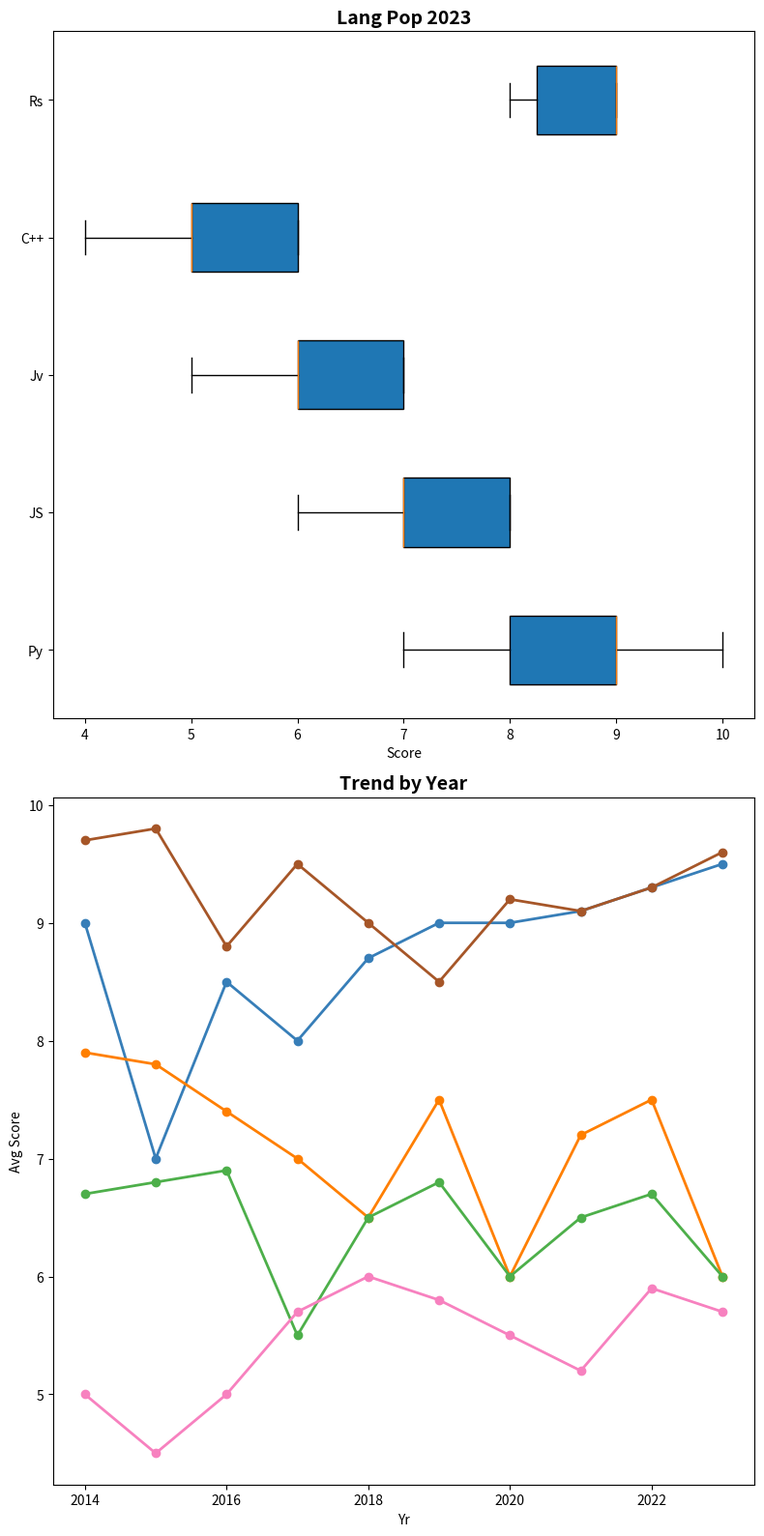

The script that saved this image:
import matplotlib.pyplot as plt
import numpy as np

languages = ['Py', 'JS', 'Jv', 'C++', 'Rs']
python_scores = [9, 8, 7, 10, 9, 9, 8, 10, 8, 9]
javascript_scores = [8, 6, 7, 7, 8, 7, 6, 8, 8, 7]
java_scores = [6, 7, 6, 7, 6, 5, 6, 7, 7, 6]
cplusplus_scores = [5, 6, 6, 5, 5, 5, 4, 6, 6, 5]
rust_scores = [9, 9, 8, 9, 9, 8, 9, 9, 9, 8]
years = np.arange(2014, 2024)
avg_scores = {
    'Py': [9, 7, 8.5, 8, 8.7, 9, 9, 9.1, 9.3, 9.5],
    'JS': [7.9, 7.8, 7.4, 7, 6.5, 7.5, 6, 7.2, 7.5, 6],
    'Jv': [6.7, 6.8, 6.9, 5.5, 6.5, 6.8, 6, 6.5, 6.7, 6],
    'C++': [5, 4.5, 5, 5.7, 6, 5.8, 5.5, 5.2, 5.9, 5.7],
    'Rs': [9.7, 9.8, 8.8, 9.5, 9, 8.5, 9.2, 9.1, 9.3, 9.6]
}
language_scores = [python_scores, javascript_scores, java_scores, cplusplus_scores, rust_scores]
fig, axes = plt.subplots(2, 1, figsize=(8, 16))

axes[0].boxplot(language_scores, vert=False, patch_artist=True, labels=languages, notch=False, showfliers=True, whis=1.5)
axes[0].set_title('Lang Pop 2023', fontsize=14, fontweight='bold')
axes[0].set_xlabel('Score')

for lang, color in zip(['Py', 'JS', 'Jv', 'C++', 'Rs'], ['#377eb8', '#ff7f00', '#4daf4a', '#f781bf', '#a65628']):
    axes[1].plot(years, avg_scores[lang], marker='o', color=color, linewidth=2)

axes[1].set_title('Trend by Year', fontsize=14, fontweight='bold')
axes[1].set_xlabel('Yr')
axes[1].set_ylabel('Avg Score')

plt.tight_layout()
plt.show()
